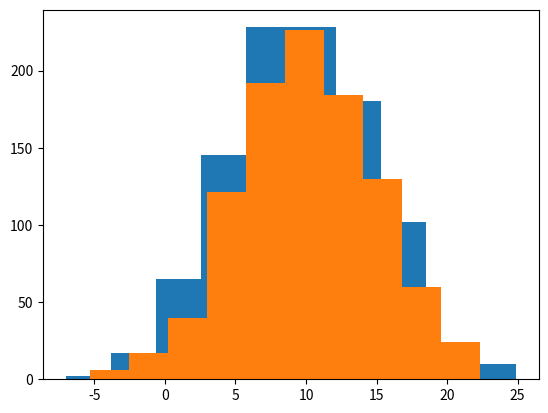

The script that saved this image: (Note: this script raises an exception after producing the figure.)
class RationalNumber:
    """
    Rational Numbers with support for arthmetic operations.

        >>> a = RationalNumber(1, 2)
        >>> b = RationalNumber(1, 3)
        >>> a + b
        5/6
        >>> a - b
        1/6
        >>> a * b
        1/6
        >>> a/b
        3/2
    """
    def __init__(self, numerator, denominator=1):
        self.n = numerator
        self.d = denominator

    def __add__(self, other):
        if not isinstance(other, RationalNumber):
            other = RationalNumber(other)

        n = self.n * other.d + self.d * other.n
        d = self.d * other.d
        return RationalNumber(n, d)

    def __sub__(self, other):
        if not isinstance(other, RationalNumber):
            other = RationalNumber(other)

        n1, d1 = self.n, self.d
        n2, d2 = other.n, other.d
        return RationalNumber(n1*d2 - n2*d1, d1*d2)

    def __mul__(self, other):
        if not isinstance(other, RationalNumber):
            other = RationalNumber(other)

        n1, d1 = self.n, self.d
        n2, d2 = other.n, other.d
        return RationalNumber(n1*n2, d1*d2)

    def __truediv__(self, other):
        if not isinstance(other, RationalNumber):
            other = RationalNumber(other)

        n1, d1 = self.n, self.d
        n2, d2 = other.n, other.d
        return RationalNumber(n1*d2, d1*n2)

    def __str__(self):
        return "%s/%s" % (self.n, self.d)

    __repr__ = __str__

RationalNumber(1,2)

print(RationalNumber(1,2) + RationalNumber(1,2))
print(RationalNumber(1,2) - RationalNumber(1,2))
print(RationalNumber(1,2) * RationalNumber(1,2))
print(RationalNumber(1,2) / RationalNumber(1,2))

m_H= 125.
p_g1= [m_H/2,0,0,m_H/2]
print(p_g1)

def neg_4v(p):
    return [p[0], -p[1],  -p[2] , -p[3]]

p_g2=neg_4v(p_g1)
print(p_g2)

def add_v4(p1,p2):
    return [p1[0]+p2[0], p1[1]+p2[1],  p1[2]+p2[2] , p1[3]+p2[3]]

def sub_v4(p1,p2):
    return add_v4(p1,neg_4v(p2))

print ("Sum:", add_v4(p_g1,p_g2))
print ("Difference:", sub_v4(p_g1,p_g2))

import math

def dot_v4(p1,p2):
    return math.sqrt(sum([p1[0]*p2[0], -p1[1]*p2[1],  -p1[2]*p2[2] , -p1[3]*p2[3]]))

def mass_v4(p):
    return dot_v4(p,p)

# Quick test:
print ("Dot:", dot_v4(p_g1,p_g2))
print ("Gamma Mass:", mass_v4(p_g1))

print ("Higgs Mass:", mass_v4(add_v4(p_g1,p_g2)))

def add_v4_1(p1,p2):
    out=list()
    for i in range(4):
        out.append(p1[i]+p2[i])
    return out

def add_v4_2(p1,p2):
    return map(lambda x: x[0]+x[1],zip(p1,p2))

def add_v4_3(p1,p2):
    return [sum(x) for x in zip(p1,p2)]

print ("zip:", list(zip(p_g1,p_g2)))
print ("Sum:", add_v4_3(p_g1,p_g2))

def boost_matrix(beta_in):
    Lambda= [[0,0,0,0],
             [0,0,0,0],
             [0,0,0,0],
             [0,0,0,0]]
    
    beta=[0]+beta_in

    beta2=sum(x**2 for x in beta)
    gamma=1./math.sqrt(1.-beta2)
    
    for i in range(4):
        for j in range(4):
            if j==0:
                Lambda[i][0]=-gamma*beta[i]
            elif i==0:
                Lambda[0][j]=-gamma*beta[j]
            else:
                Lambda[i][j]= (gamma-1)*beta[i]*beta[j]/beta2 + float(i==j)

    Lambda[0][0]=gamma

    return Lambda
                
def boost(p,beta):
    Lambda=boost_matrix(beta)
    out=4*[0.]
    
    # Lorentz contraction
    for j in range(4):
        out[j]=sum(map(lambda x: x[0]*x[1],zip(p,Lambda[j])))
    return out

def decay(p):
    m=mass_v4(p)
    p1=[m/2.,0.,0.,m/2.]
    p2=[m/2.,0.,0.,-m/2.]
    # We should now rotate by 2 arbitrary angles...
    beta=[p[1]/p[0],p[2]/p[0],p[3]/p[0]]
    
    p1b=boost(p1,beta)
    p2b=boost(p2,beta)

    return p1b,p2b

# Start with a Higgs at rest
p_H=[m_H,0.,0.,0.]

# Now boost it (along y for example)
p_Hb=boost(p_H,[0.,.5,0.])
print ("Boosted Higgs:", p_Hb)
print ("Mass of Boosted Higgs:", mass_v4(p_Hb))

# Decay the boosted Higgs
p1,p2=decay(p_Hb)

print("p1:",p1)
print("p2:",p2)

# Make sure the decay products add back to the Higgs
print ("Higgs from daughters:", add_v4(p1,p2))
print ("Higgs mass from daughters:", mass_v4(add_v4(p1,p2)))

class four_vector(object):
    def __init__(self, p=None):
        if p:
            self.v=p
        else:
            self.v=[0.,0.,0.,0.]

    def setval(self,l):
        self.v=l
            
    def __add__(self,other):
        return four_vector([sum(x) for x in zip(self.v,other)])
    
    def neg(self,p):
        return four_vector([p[0], -p[1],  -p[2] , -p[3]])

    def __sub__(self,other):
        return self.__add__(self.v,self.neg(other))
  
    def __mul__(self,other):
        return math.sqrt(sum([self.v[0]*other[0], 
                              -self.v[1]*other[1],
                              -self.v[2]*other[2],
                              -self.v[3]*other[3]]))

    def boost(self,beta):
        Lambda=boost_matrix(beta)
        out=4*[0.]
        for j in range(4):
            out[j]=sum(map(lambda x: x[0]*x[1],zip(self.v,Lambda[j])))
        return four_vector(out)

    def mass(self):
        return self.__mul__(self.v)

    def __getitem__(self,i):
        return self.v[i]

    
    def __str__(self):
        return "({0}, {1}, {2}, {3})".format(self.v[0],self.v[1],self.v[2],self.v[3])
      

x=four_vector()
print(x)

y=four_vector([1,2,3,4])
print(y)

def decay(p):
    m=p.mass()
    p1=four_vector([m/2.,0.,0.,m/2.])
    p2=four_vector([m/2.,0.,0.,-m/2.])
    # We should now rotate by 2 arbitrary angles...
    beta=[p[1]/p[0],p[2]/p[0],p[3]/p[0]]
    
    p1b=p1.boost(beta)
    p2b=p2.boost(beta)

    return p1b,p2b

# Start with a Higgs at rest
p_H=four_vector([m_H,0.,0.,0.])
print ("Initial Higgs:", p_H)

# Now boost it (along y for example)
p_Hb=p_H.boost([0.,.5,0.])
print ("Boosted Higgs:", p_Hb)
print ("Mass of Boosted Higgs:", p_Hb.mass())

# Decay the boosted Higgs
p1,p2=decay(p_Hb)

# Make sure the decay products add back to the Higgs
print ("Higgs from daughters:", p1+p2)
print ("Higgs mass from daughters:", (p1+p2).mass())

class composite(four_vector):
    def __init__(self,daughters):
        super(composite, self).__init__()
        self.daughters=daughters

        tmp=four_vector()
        for d in self.daughters:
            tmp=tmp+d
          
        self.setval(tmp.v)

H_reco=composite([p1,p2])
print ("Composite Higgs:", H_reco)
print ("Mass:", H_reco.mass())

import math
import random

def generate_normal(N,m=0,s=1):
    out = list() 
    
    while len(out)<N:
        U1=random.random()
        U2=random.random()
    
        out.append(s*math.sqrt(-2*math.log(U1))*math.cos(2*math.pi*U2)+m)
        out.append(s*math.sqrt(-2*math.log(U1))*math.sin(2*math.pi*U2)+m)

    return out[:N]

%matplotlib inline
import matplotlib.pyplot as plt

_=plt.hist(generate_normal(1000,10,5))

# Same thing with numpy (for reference)
import numpy as np
_=plt.hist(np.random.normal(loc=10., scale=5.0, size=1000))

Events=[]

for i in range(1,11):
    p_H=four_vector([m_H,0.,0.,0.])
    my_boost= generate_normal(1000,10,5)
    p_Hb=p_H.boost([0.,my_boost,0.])
    
    p1,p2=decay(p_Hb)
    
    Event= {"Higgs":composite([p1,p2]),
           "Boost":my_boost}
    
    Events.append(Event)
    
# Make sure the decay products add back to the Higgs
for i,Event in enumerate(Events):
    print ("Event:",i)
    print ("Higgs 4-vector:",Event["Higgs"])
    print ("Boost:",Event["Boost"])


class Canvas:
    def __init__(self, width, height):
        self.width = width
        self.height = height
        self.data = [[' '] * width for i in range(height)]

    def set_pixel(self, row, col, char='*'):
        self.data[row][col] = char

    def get_pixel(self, row, col):
        return self.data[row][col]
    
    def v_line(self, x, y, w, **kargs):
        for i in range(x,x+w):
            self.set_pixel(i,y, **kargs)

    def h_line(self, x, y, h, **kargs):
        for i in range(y,y+h):
            self.set_pixel(x,i, **kargs)
            
    def line(self, x1, y1, x2, y2, **kargs):
        slope = (y2-y1) / (x2-x1)
        for y in range(y1,y2):
            x= int(slope * y)
            self.set_pixel(x,y, **kargs)
            
    def display(self):
        print("\n".join(["".join(row) for row in self.data]))

c1=Canvas(40,40)
c1.v_line(1,1,5)
c1.h_line(3,3,4)
c1.line(4,5,30,20)
c1.display()

c1.display()

class Shape:
    def __init__(self, name="", **kwargs):
        self.name=name
        self.kwargs=kwargs
    
    def paint(self, canvas): pass

class Rectangle(Shape):
    def __init__(self, x, y, w, h, **kwargs):
        Shape.__init__(self, **kwargs)
        self.x = x
        self.y = y
        self.w = w
        self.h = h

    def paint(self, canvas):
        canvas.v_line(self.x, self.y, self.w, **self.kwargs)
        canvas.v_line(self.x, self.y + self.h, self.w, **self.kwargs)
        canvas.h_line(self.x, self.y, self.h, **self.kwargs)
        canvas.h_line(self.x + self.w, self.y, self.h, **self.kwargs)

class Square(Rectangle):
    def __init__(self, x, y, size, **kwargs):
        Rectangle.__init__(self, x, y, size, size, **kwargs)

class Line(Shape):
    def __init__(self, x1, y1, x2, y2,  **kwargs):
        Shape.__init__(self, **kwargs)
        self.x1=x1
        self.y1=y1
        self.x2=x2
        self.y2=y2
        
    def paint(self, canvas):
        canvas.line(self.x1,self.y1,self.x2,self.y2)
        
class CompoundShape(Shape):
    def __init__(self, shapes):
        self.shapes = shapes

    def paint(self, canvas):
        for s in self.shapes:
            s.paint(canvas)

c1=Canvas(50,40)
s1=Square(5,5,20,char="^")
s1.paint(c1)
l1=Line(2,2,13,19)
l1.paint(c1)

c1.display()

c1=Canvas(50,40)
s1=CompoundShape([Square(5,5,20,char="^"),
                  Line(2,2,13,19)])
s1.paint(c1)

c1.display()

class RasterDrawing:
    def __init__(self):
        self.shapes=dict()
        self.shape_names=list()
        
    def add_shape(self,shape):
        if shape.name == "":
            shape.name = self.assign_name()
        
        self.shapes[shape.name]=shape
        self.shape_names.append(shape.name)
        
    def paint(self,canvas):
        for shape_name in self.shape_names:
            self.shapes[shape_name].paint(canvas)
            
    def assign_name(self):
        name_base="shape"
        name = name_base+"_0"
        
        i=1
        while name in self.shapes:
            name = name_base+"_"+str(i)
            
        return name
            
        

c1=Canvas(50,40)
rd=RasterDrawing()

rd.add_shape(Square(5,5,20,char="^"))
rd.add_shape(Line(2,2,13,19))

rd.paint(c1)

c1.display()

rd.shapes["shape_0"].w=5
c1.display()

c2=Canvas(40,40)
rd.paint(c2)
c2.display()